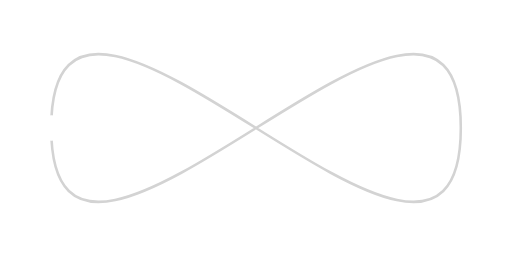
t = 0.00 s
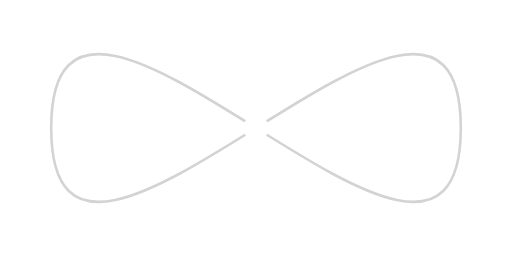
t = 2.50 s
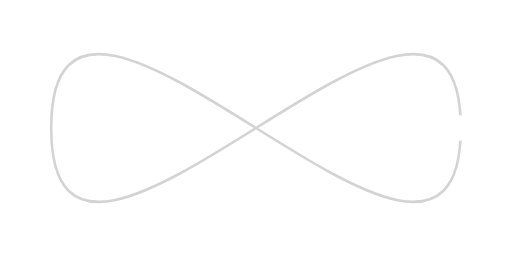
t = 5.00 s
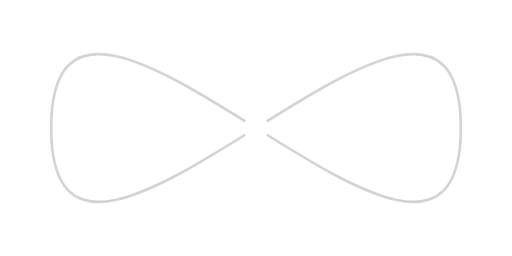
t = 7.50 s

The animated SVG that drew these frames (rendered in a browser with its animation timeline set to each time). Animation: 1 SMIL element (animateMotion=1); one cycle of 10.00 s, repeats indefinitely.

<svg id="infinity" viewBox="0 0 200 100" xmlns="http://www.w3.org/2000/svg">
    <path fill="none" stroke="lightgrey" d="M20,50 C20,-50 180,150 180,50 C180,-50 20,150 20,50 z" />
    <circle r="5" fill="white"><animateMotion dur="10s" repeatCount="indefinite" path="M20,50 C20,-50 180,150 180,50 C180,-50 20,150 20,50 z" /></circle>
</svg>
